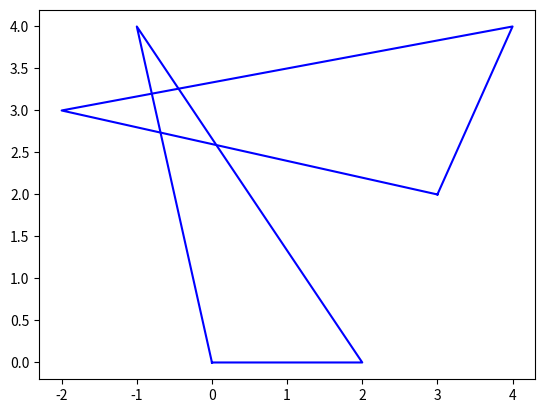

The matplotlib source for this figure:
#!/usr/bin/env python
# -*- coding: utf-8 -*-
import numpy as np
import matplotlib.pyplot as plt
from mpl_toolkits.mplot3d import Axes3D # Without this projection='3d' is not recognized


def draw_contour_2d(points):
    """Draws contour of the 2D figure based on the order of the points.

    :param points: list of numpy arrays describing nodes of the figure.
    """
    xs, ys = zip(points[-1], *points)
    plt.plot(xs, ys, color="blue")


def draw_contour_3d(points, sides):
    """Draws contour of the 3D figure based on the description of its sides.

    :param points: list of numpy arrays describing nodes of the figure.
    :param sides: list containing description of the figure's sides. Each side is described by a list of indexes of elements in points.
    """
    for side in sides:
        xs, ys, zs = [], [], []
        for s in side:
            xs.append(points[s][0])
            ys.append(points[s][1])
            zs.append(points[s][2])
        # Adding connection to the first node
        a = points[side[0]]
        xs.append(a[0])
        ys.append(a[1])
        zs.append(a[2])
        plt.plot(xs, ys, zs, color="blue")


def convex_comb_general(points, limit=1.0, step_arange=0.1, tabs=""):
    """Generates all linear convex combinations of points with the specified precision.

    :param points: list of numpy arrays representing nodes of the figure.
    :param limit: value to be distributed among remaining unassigned linear coefficients.
    :param step_arange: step in arange.
    :param tabs: indent for debug printing.
    :return: list of points, each represented as np.array.
    """
    # TODO: Zadanie 4.2: Rekurencyjna implementacja (albo zupełnie własna, rekurencja to propozycja).
    return []


def convex_comb_triangle_loop(points):
    """Generates all linear convex combinations of points for a triangle using loops.

    :param points: list of numpy arrays representing nodes of the figure.
    :return: list of points, each represented as np.array.
    """
    assert len(points) == 3
    # TODO: Zadanie 4.1: Implementacja za pomocą pętli obliczenia wypukłych kombinacji liniowych dla wierzchołków trójkąta.
    return []


def draw_convex_combination_2d(points, cc_points):
    # TODO: Zadanie 4.1: Rysowanie wykresu dla wygenerowanej listy punktów (cc_points).

    # Drawing contour of the figure (with plt.plot).
    draw_contour_2d(points)


def draw_convex_combination_3d(points, cc_points, sides=None, color_z=True):
    fig = plt.figure()
    # To create a 3D plot a sublot with projection='3d' must be created.
    # For this to work required is the import of Axes3D: "from mpl_toolkits.mplot3d import Axes3D"
    ax = fig.add_subplot(111, projection='3d')
    ax.set_xlabel('X')
    ax.set_ylabel('Y')
    ax.set_zlabel('Z')
    # TODO: Zadanie 4.3: Zaimplementuj rysowanie wykresu 3D dla cc_points. Możesz dodatkowo zaimplementować kolorowanie względem wartości na osi z.

    # Drawing contour of the figure (with plt.plot).
    if sides is not None:
        draw_contour_3d(points, sides)


def draw_vector_addition(vectors, coeffs):
    start = np.array([0.0, 0.0])
    for c, v in zip(coeffs, vectors):
        assert isinstance(v, np.ndarray)
        assert isinstance(c, float)
        # TODO: Zadanie 4.4: Wzorując się na poniższym użyciu funkcji plt.arrow, napisz kod rysujący wektory składowe.
        # TODO: Każdy kolejny wektor powininen być rysowany od punktu, w którym zakończył się poprzedni wektor.
        # TODO: Pamiętaj o przeskalowaniu wektorów przez odpowiedni współczynnik.

    # Drawing the final vector being a linear combination of the given vectors.
    # The third and the fourth arguments of the plt.arrow function indicate movement (dx, dy), not the ending point.
    resultant_vector = sum([c * v for c, v in zip(coeffs, vectors)])
    plt.arrow(0.0, 0.0, resultant_vector[0], resultant_vector[1], head_width=0.1, head_length=0.1, color="magenta", zorder=4, length_includes_head=True)
    plt.margins(0.05)



def draw_triangle_simple_1():
    points = [np.array([-1, 4]),
              np.array([2, 0]),
              np.array([0, 0])]
    cc_points = convex_comb_triangle_loop(points)
    draw_convex_combination_2d(points, cc_points)
    plt.show()

def draw_triangle_simple_2():
    points = [np.array([-2, 3]),
              np.array([4, 4]),
              np.array([3, 2])]
    cc_points = convex_comb_triangle_loop(points)
    draw_convex_combination_2d(points, cc_points)
    plt.show()

def draw_triangle_1():
    points = [np.array([-1, 4]),
              np.array([2, 0]),
              np.array([0, 0])]
    cc_points = convex_comb_general(points)
    draw_convex_combination_2d(points, cc_points)
    plt.show()

def draw_triangle_2():
    points = [np.array([-2, 3]),
              np.array([4, 4]),
              np.array([3, 2])]
    cc_points = convex_comb_general(points)
    draw_convex_combination_2d(points, cc_points)
    plt.show()

def draw_rectangle():
    points = [np.array([0, 0]),
              np.array([0, 1]),
              np.array([1, 1]),
              np.array([1, 0])]
    cc_points = convex_comb_general(points)
    draw_convex_combination_2d(points, cc_points)
    plt.show()

def draw_hexagon():
    points = [np.array([1, -2]),
              np.array([-1, -2]),
              np.array([-2, 0]),
              np.array([-1, 2]),
              np.array([1, 2]),
              np.array([2, 0])]
    cc_points = convex_comb_general(points)
    draw_convex_combination_2d(points, cc_points)
    plt.show()

def draw_not_convex():
    points = [np.array([0, 0]),
              np.array([0, 2]),
              np.array([1, 1]),
              np.array([2, 3]),
              np.array([2, 0])]
    cc_points = convex_comb_general(points)
    draw_convex_combination_2d(points, cc_points)
    plt.show()

def draw_tetrahedron():
    sides = [[0,1,2], [1,2,3], [0,2,3], [0,1,3]]
    points = [np.array([1.0, 1.0, 1.0]),
              np.array([-1.0, -1.0, 1.0]),
              np.array([-1.0, 1.0, -1.0]),
              np.array([1.0, -1.0, -1.0])]
    cc_points = convex_comb_general(points, step_arange=0.1)
    draw_convex_combination_3d(points, cc_points, sides=sides, color_z=True)
    plt.show()

def draw_cube():
    sides = [[0,1,2,3], [4,5,6,7], [0,4,5,1], [2,6,7,3]]
    points = [np.array([0.0, 0.0, 0.0]),
              np.array([1.0, 0.0, 0.0]),
              np.array([1.0, 1.0, 0.0]),
              np.array([0.0, 1.0, 0.0]),
              np.array([0.0, 0.0, 1.0]),
              np.array([1.0, 0.0, 1.0]),
              np.array([1.0, 1.0, 1.0]),
              np.array([0.0, 1.0, 1.0])]
    cc_points = convex_comb_general(points, step_arange=0.2)
    draw_convex_combination_3d(points, cc_points, sides=sides, color_z=True)
    plt.show()

def draw_vector_addition_ex1():
    v = [np.array([-1, 4]),
         np.array([2, 0]),
         np.array([0, 0])]
    coeffs = [0.4, 0.3, 0.3]
    draw_convex_combination_2d(v, convex_comb_general(v))
    draw_vector_addition(v, coeffs)
    plt.show()
    coeffs = [0.2, 0.8, 0.0]
    draw_convex_combination_2d(v, convex_comb_general(v))
    draw_vector_addition(v, coeffs)
    plt.show()



if __name__ == "__main__":
    # for task 4.1
    draw_triangle_simple_1()
    draw_triangle_simple_2()

    # for task 4.2
    # draw_triangle_1()
    # draw_triangle_2()
    # draw_rectangle()
    # draw_hexagon()
    # draw_not_convex()

    # for task 4.3
    # draw_tetrahedron()
    # draw_cube()

    # for task 4.4
    # draw_vector_addition_ex1()
